Run: headless pygame with SDL's dummy video driver; simulated clock (each Clock.tick advances the game by its frame time, no real sleeping); random seed 0; keys injected as events and as key.get_pressed() state; mouse plan: one left click at the window centre at the start of phase 2, then a move to the lower-right quarter at the start of phase 3.
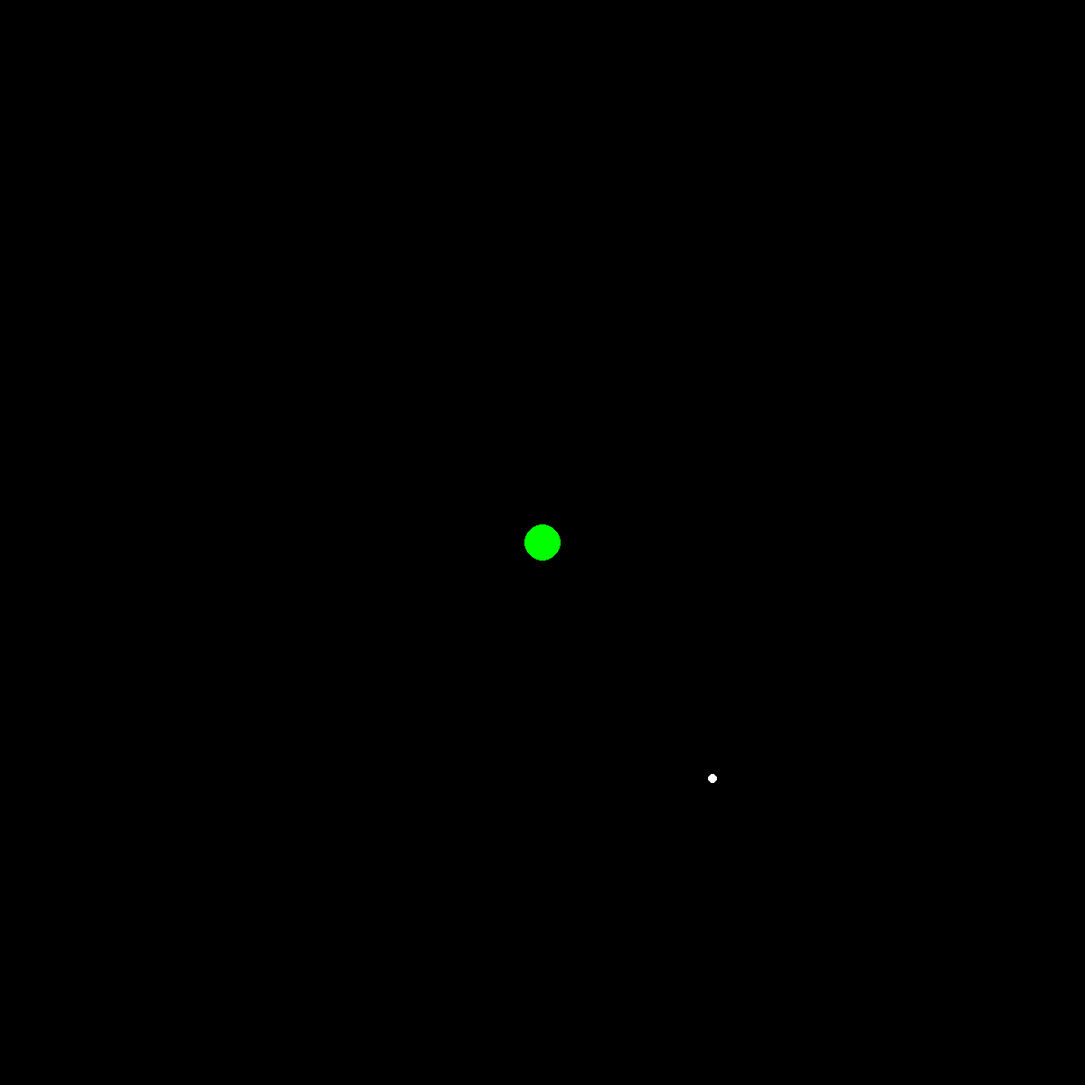
Frame 1 of 4 · flips 1–60 · no input
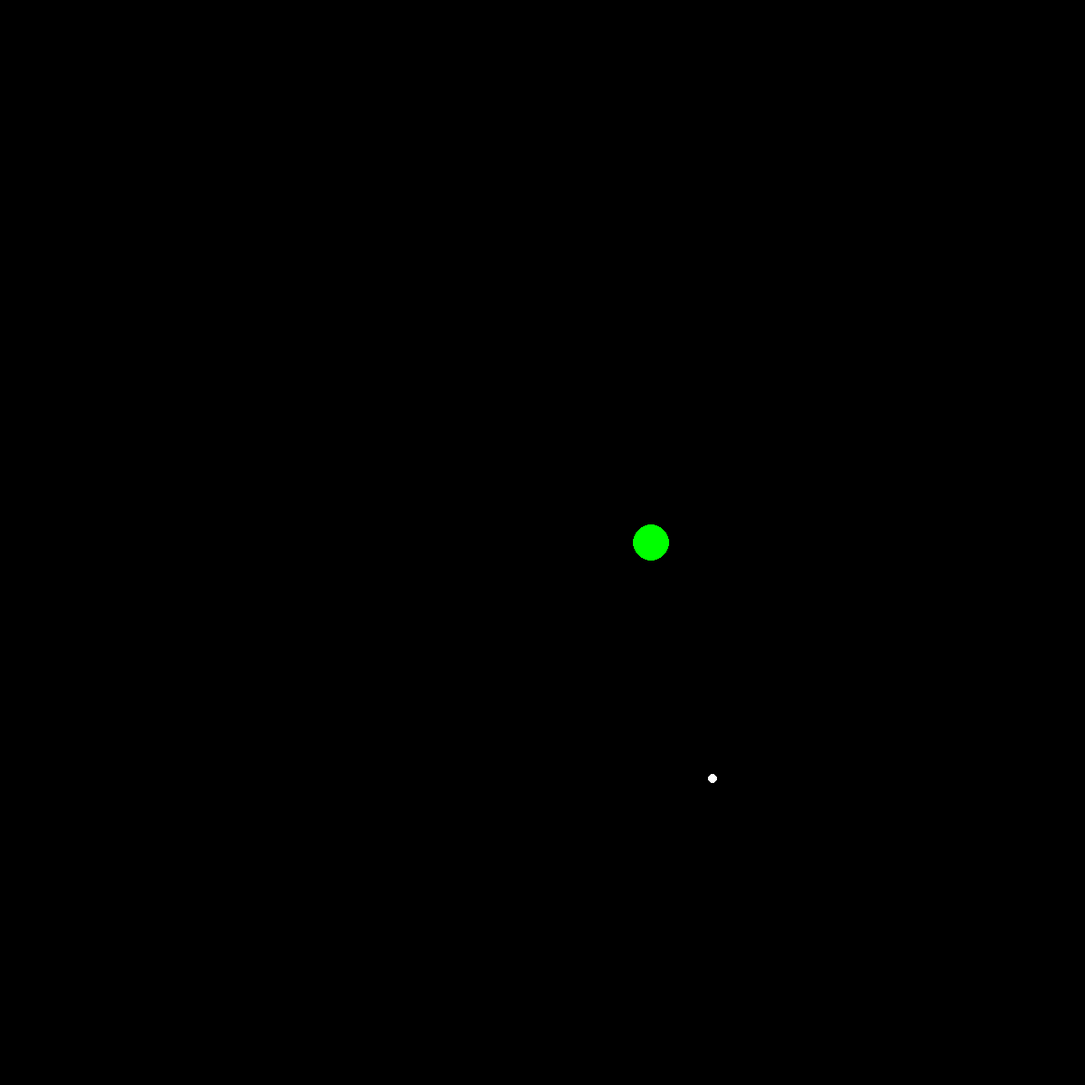
Frame 2 of 4 · flips 61–180 · clicked the window centre · tapped SPACE, RETURN · held RIGHT (→), D
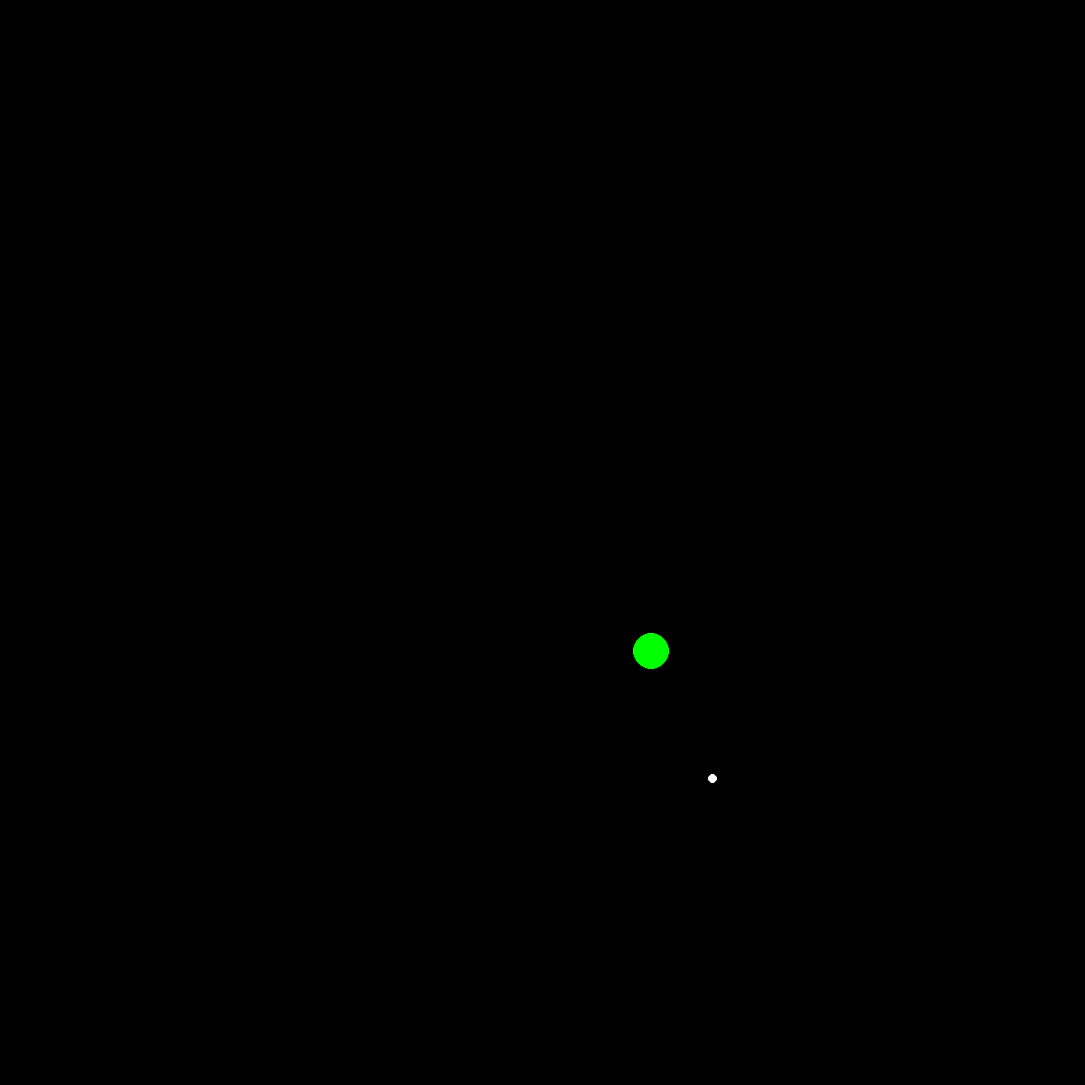
Frame 3 of 4 · flips 181–300 · moved the mouse to the lower-right quarter · held DOWN (↓), S
Frame 4 of 4 · flips 301–420 · held LEFT (←), A, UP (↑), W · screen same as frame 2, image omitted

The pygame program that drew these frames:

#!/usr/bin/python3

import pygame
from random import randrange


class Circle:
    count = -1

    def __init__(self, radius, color=(0, 255, 0)):
        self.radius = radius
        self.color = color
        self.x = 0
        self.y = 0
        self.count = Circle.count + 1

    def display(self, screen):
        # self.x = self.x + x
        # self.y = self.y + y
        pygame.draw.circle(screen, self.color, (self.x, self.y), self.radius)

    def collided(self, obj):
        return ((obj.x - self.x)**2 + (obj.y - self.y)**2)**(0.5) <= obj.radius + self.radius


class Foods:
    count = -1

    def __init__(self, radius, color=(0, 255, 0), x=0, y=0):
        self.radius = radius
        self.color = color
        self.x = x
        self.y = y
        Foods.count = Foods.count + 1
        self.count = Foods.count

    def display(self, screen):
        pygame.draw.circle(screen, self.color, (self.x, self.y), self.radius)


def game_continue():
    #WHITE = (255, 255, 255)
    #font = pygame.font.SysFont('calibri', 32)
    #text = font.render('Game Over', True, WHITE)
    #textRect = text.get_rect()
    #textRect.center = (width // 2, height // 2)
    #screen.blit(text, textRect)
    return False


def main():
    width = 1200
    height = 1200
    pygame.init()
    screen = pygame.display.set_mode((width, height))
    pygame.display.set_caption("Snake")

    WHITE = (255, 255, 255)
    BLACK = (0, 0, 0)
    middle_x = width // 2
    middle_y = height // 2
    y = 0
    x = 0

    # Game Over text
    font = pygame.font.SysFont('calibri', 32)
    gameOverText = font.render('Game Over', True, WHITE)
    gameOverRect = gameOverText.get_rect()
    gameOverRect.center = (middle_x, middle_y)

    # Continue text
    continueText = font.render('Continue: [Yes] [No]', True, WHITE)
    continueTextRect = continueText.get_rect()
    continueTextRect.center = (middle_x, middle_y + 50)

    circle = Circle(20)
    circle.x = middle_x
    circle.y = middle_y
    food = Foods(5, WHITE, randrange(0, width), randrange(0, height))

    clock = pygame.time.Clock()

    snake = []
    snake.append(circle)

    foodsAr = []
    foodsAr.append(food)

    running = True
    old_x = 0
    old_y = 0
    while running:

        for event in pygame.event.get():
            if event.type == pygame.QUIT:
                running = False
                pygame.quit()

        # arrow keys
        keys = pygame.key.get_pressed()
        if keys[pygame.K_RIGHT]:
            x = 1
            y = 0
        if keys[pygame.K_LEFT]:
            x = -1
            y = 0
        if keys[pygame.K_UP]:
            x = 0
            y = -1
        if keys[pygame.K_DOWN]:
            x = 0
            y = 1

        screen.fill(BLACK)

        # rng = randrange(0, 61)
        # if rng == 60:
        # newFood = Foods(5, WHITE, randrange(0, width), randrange(0, height))
        # foodsAr.append(newFood)

        # if list is not empty display
        if foodsAr:
            for index, f in enumerate(foodsAr):
                f.count = index
                f.display(screen)

        # display the circles
        old_x = snake[0].x
        old_y = snake[0].y

        # TODO fix this shit
        for index, s in enumerate(snake):
            # bound check for now
            # if s.y + y < height and s.y + y >= 0:
            #s.y = s.y + y
            # if s.x + x < width and s.x + x >= 0:
            #s.x = s.x + x
            temp_x = s.x
            temp_y = s.y

            s.x = old_x + x
            s.y = old_y + y

            old_x = temp_x
            old_y = temp_y

            if index > 0:
                if x > 0:
                    s.x = s.x + (-1)
                if x < 0:
                    s.x = s.x + (1)
                if y > 0:
                    s.y = s.y + (-1)
                if y < 0:
                    s.y = s.y + (1)

            # adjust location of snake
            s.display(screen)
        # circle.display(middle_x, middle_y)
        pygame.display.update()

        # if head of snake eats tail
        for index, s in enumerate(snake):
            if index > 60:
                if (snake[0].collided(s)):
                    screen.blit(gameOverText, gameOverRect)
                    pygame.display.update()
                    running = False

        # Check if snake is within bounds
        if snake[0].x in (0, width, height) or snake[0].y in (0, width, height):
            screen.blit(gameOverText, gameOverRect)
            pygame.display.update()
            running = False

        # clear the that specific food form list then create extend snake
        if foodsAr:
            for f in foodsAr:
                if (snake[0].collided(f)):
                    foodsAr.pop(f.count)
                    # new part of snake
                    # depending head
                    for _ in range(60):
                        newCircle = Circle(20)
                        newCircle.x = snake[-1].x
                        newCircle.y = snake[-1].y
                        if x > 0:
                            newCircle.x = newCircle.x + (-1)
                        if x < 0:
                            newCircle.x = newCircle.x + (1)
                        if y > 0:
                            newCircle.y = newCircle.y + (-1)
                        if y < 0:
                            newCircle.y = newCircle.y + (1)
                        newCircle.display(screen)
                        pygame.display.update()
                        snake.append(newCircle)
                    # create new food
                    food = Foods(5, WHITE, randrange(0, width), randrange(0, height))
                    foodsAr.append(food)

        clock.tick(150)

    # To continue game
    screen.blit(continueText, continueTextRect)
    pygame.display.update()

    running = True
    while running:
        for event in pygame.event.get():
            if event.type == pygame.QUIT:
                running = False
            if event.type == pygame.MOUSEBUTTONDOWN and event.button == 1:
                mouse = pygame.mouse.get_pos()
                # Yes
                if mouse[0] in range(middle_x + 5, middle_x + 72) and mouse[1] in range(middle_y + 38, middle_y + 66):
                    running = False
                    main()
                # No
                elif mouse[0] in range(middle_x + 85, middle_x + 138) and mouse[1] in range(middle_y + 38, middle_y + 66):
                    running = False
                # if continueTextRect.collidepoint(pygame.mouse.get_pos()):
                    # print('Pressed')
                    # print(pygame.mouse.get_pos())

    pygame.quit()


if __name__ == "__main__":
    main()
